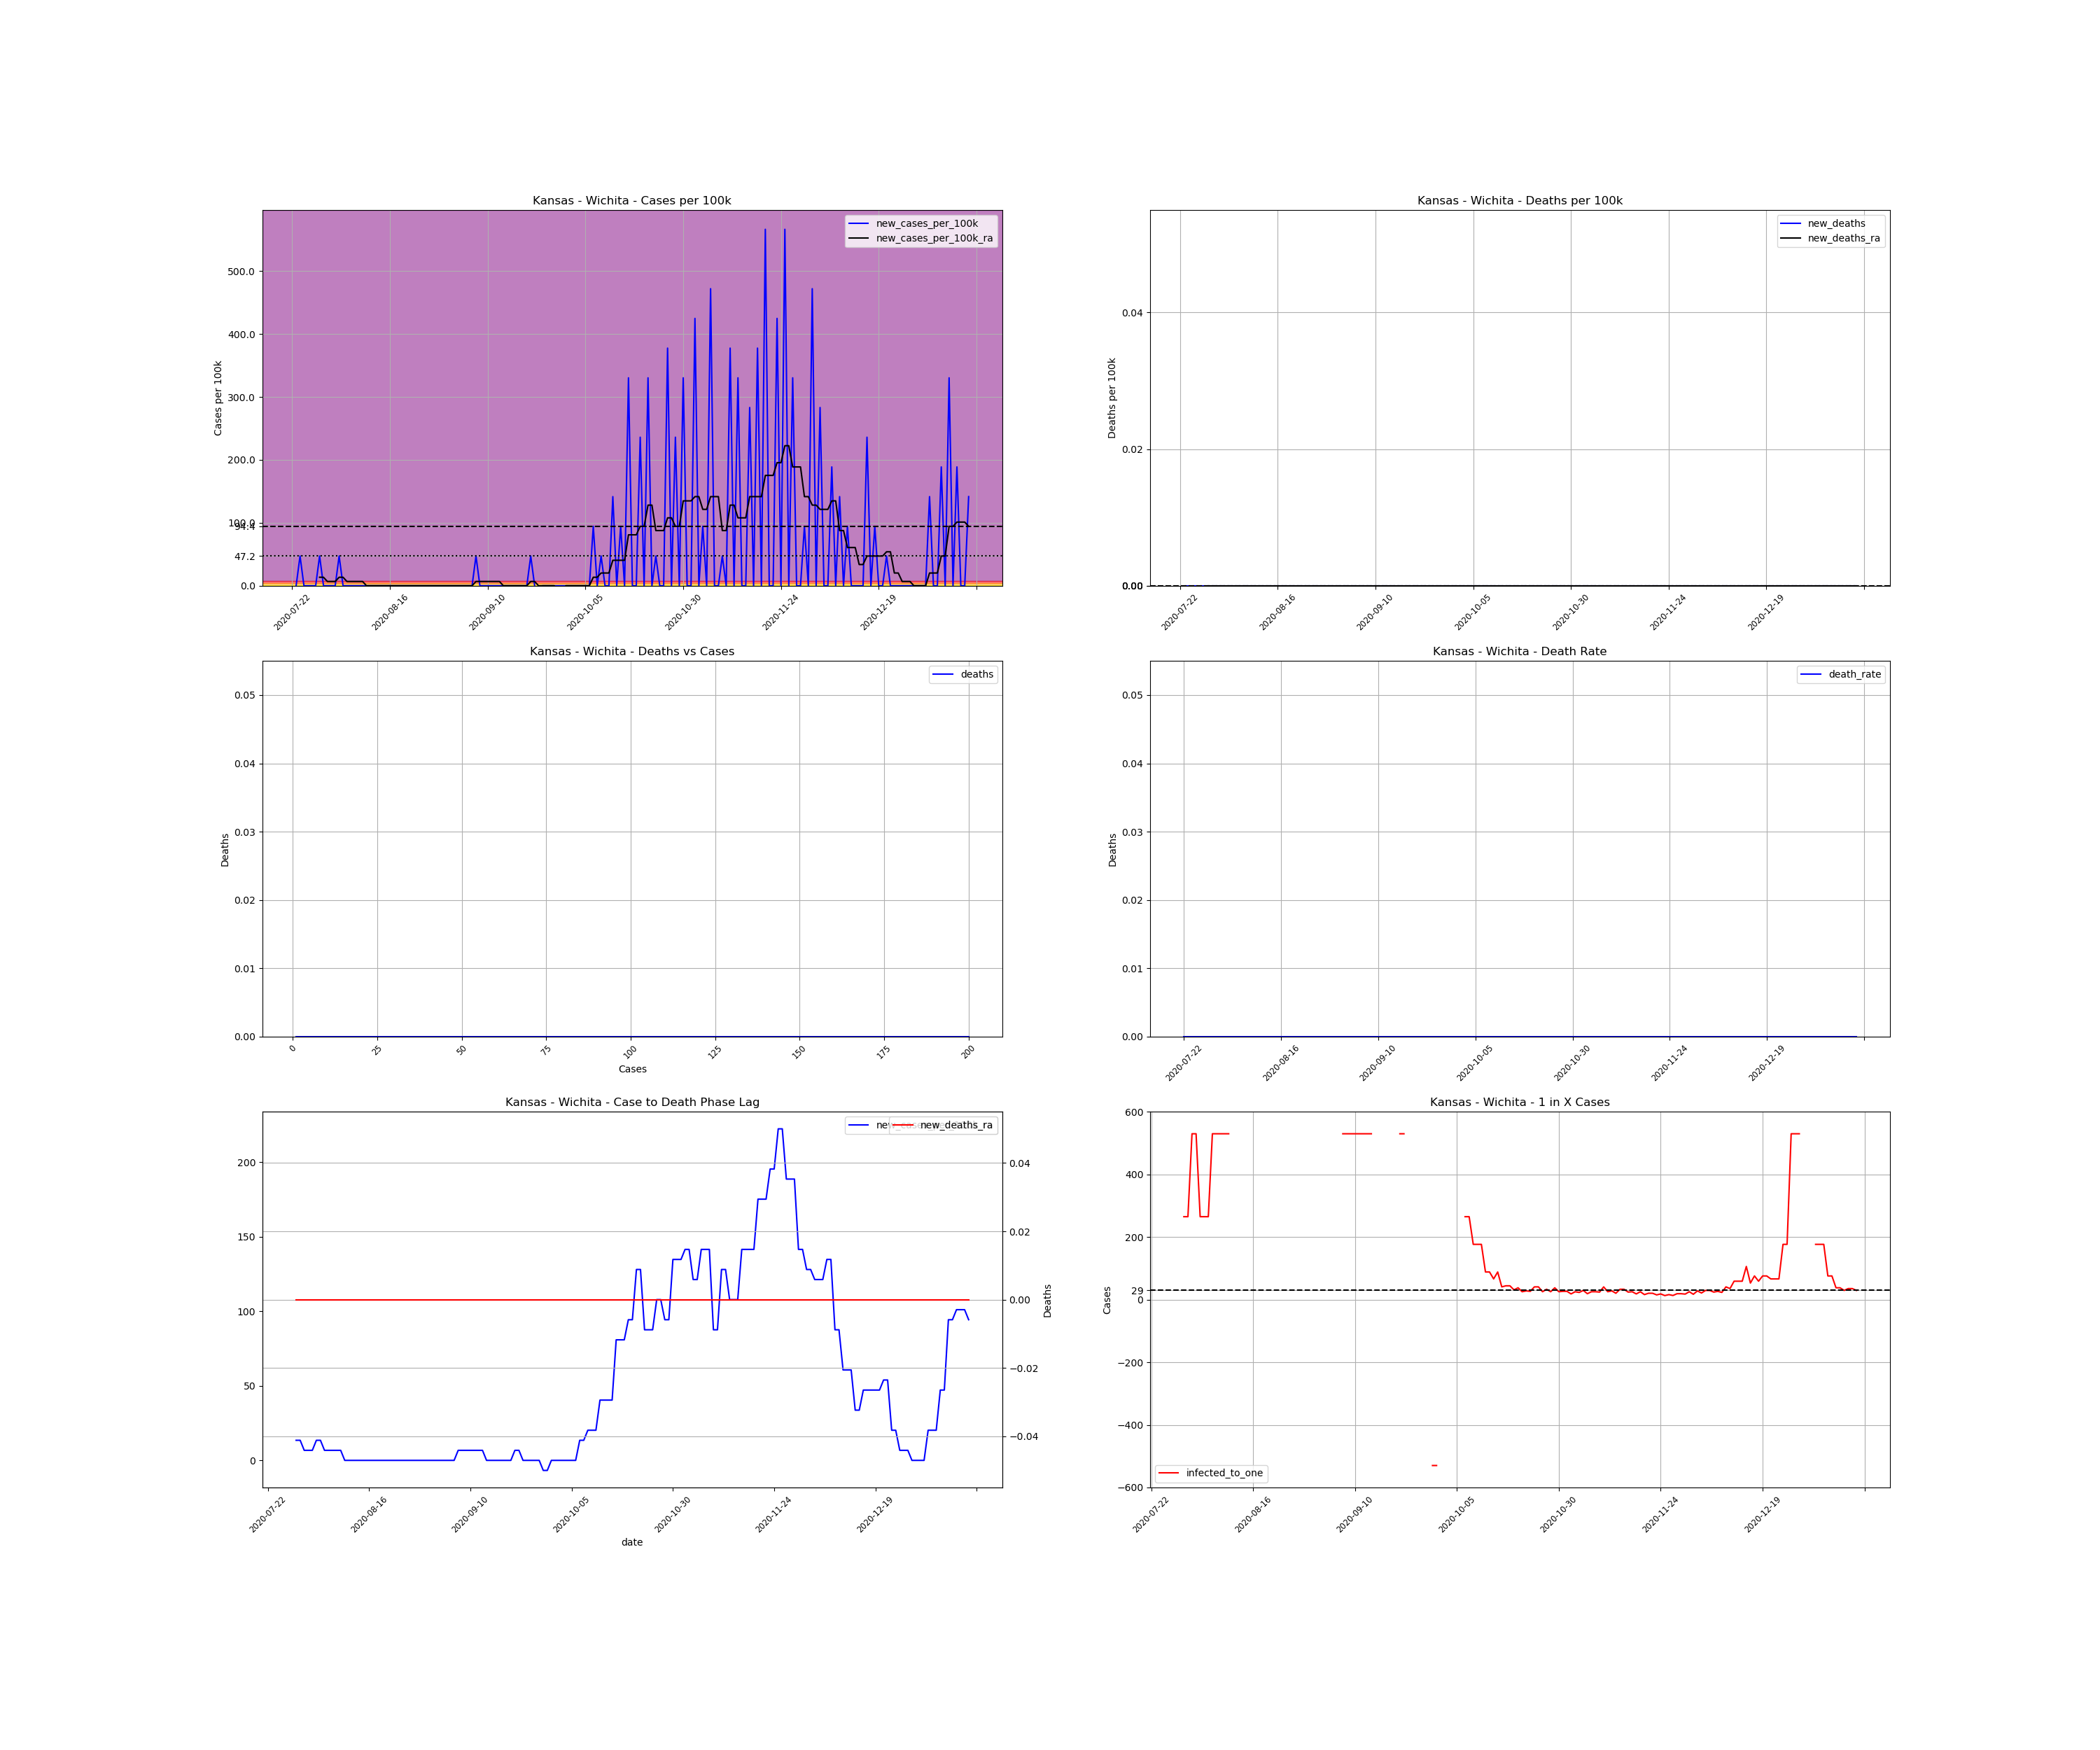

The table this chart was drawn from, first rows:
, date, county, state, fips, cases, deaths, COUNTY, STNAME, CTYNAME, POPESTIMATE2019, cases_per_100k, deaths_per_100k, death_rate, new_cases, new_cases_per_100k, new_deaths, new_cases_per_100k_ra, new_deaths_ra, active_cases, infected_to_one
885360, 2020-07-22, Wichita, Kansas, 20203, 1, 0.0, 203, Kansas, Wichita, 2119, 47.19, 0.0, 0.0, , , , , , , 
885361, 2020-07-23, Wichita, Kansas, 20203, 1, 0.0, 203, Kansas, Wichita, 2119, 47.19, 0.0, 0.0, 0.0, 0.0, 0.0, , , , 
885362, 2020-07-24, Wichita, Kansas, 20203, 2, 0.0, 203, Kansas, Wichita, 2119, 94.38, 0.0, 0.0, 1.0, 47.19, 0.0, , , , 
885363, 2020-07-25, Wichita, Kansas, 20203, 2, 0.0, 203, Kansas, Wichita, 2119, 94.38, 0.0, 0.0, 0.0, 0.0, 0.0, , , , 
885364, 2020-07-26, Wichita, Kansas, 20203, 2, 0.0, 203, Kansas, Wichita, 2119, 94.38, 0.0, 0.0, 0.0, 0.0, 0.0, , , , 
885365, 2020-07-27, Wichita, Kansas, 20203, 2, 0.0, 203, Kansas, Wichita, 2119, 94.38, 0.0, 0.0, 0.0, 0.0, 0.0, , , , 
885366, 2020-07-28, Wichita, Kansas, 20203, 2, 0.0, 203, Kansas, Wichita, 2119, 94.38, 0.0, 0.0, 0.0, 0.0, 0.0, , , , 
885367, 2020-07-29, Wichita, Kansas, 20203, 3, 0.0, 203, Kansas, Wichita, 2119, 141.6, 0.0, 0.0, 1.0, 47.19, 0.0, 13.48, 0.0, , 
885368, 2020-07-30, Wichita, Kansas, 20203, 3, 0.0, 203, Kansas, Wichita, 2119, 141.6, 0.0, 0.0, 0.0, 0.0, 0.0, 13.48, 0.0, 2.0, 264.9
885369, 2020-07-31, Wichita, Kansas, 20203, 3, 0.0, 203, Kansas, Wichita, 2119, 141.6, 0.0, 0.0, 0.0, 0.0, 0.0, 6.742, 0.0, 2.0, 264.9
885370, 2020-08-01, Wichita, Kansas, 20203, 3, 0.0, 203, Kansas, Wichita, 2119, 141.6, 0.0, 0.0, 0.0, 0.0, 0.0, 6.742, 0.0, 1.0, 529.8
885371, 2020-08-02, Wichita, Kansas, 20203, 3, 0.0, 203, Kansas, Wichita, 2119, 141.6, 0.0, 0.0, 0.0, 0.0, 0.0, 6.742, 0.0, 1.0, 529.8
885372, 2020-08-03, Wichita, Kansas, 20203, 4, 0.0, 203, Kansas, Wichita, 2119, 188.8, 0.0, 0.0, 1.0, 47.19, 0.0, 13.48, 0.0, 2.0, 264.9
885373, 2020-08-04, Wichita, Kansas, 20203, 4, 0.0, 203, Kansas, Wichita, 2119, 188.8, 0.0, 0.0, 0.0, 0.0, 0.0, 13.48, 0.0, 2.0, 264.9
885374, 2020-08-05, Wichita, Kansas, 20203, 4, 0.0, 203, Kansas, Wichita, 2119, 188.8, 0.0, 0.0, 0.0, 0.0, 0.0, 6.742, 0.0, 2.0, 264.9
885375, 2020-08-06, Wichita, Kansas, 20203, 4, 0.0, 203, Kansas, Wichita, 2119, 188.8, 0.0, 0.0, 0.0, 0.0, 0.0, 6.742, 0.0, 1.0, 529.8
885376, 2020-08-07, Wichita, Kansas, 20203, 4, 0.0, 203, Kansas, Wichita, 2119, 188.8, 0.0, 0.0, 0.0, 0.0, 0.0, 6.742, 0.0, 1.0, 529.8
885377, 2020-08-08, Wichita, Kansas, 20203, 4, 0.0, 203, Kansas, Wichita, 2119, 188.8, 0.0, 0.0, 0.0, 0.0, 0.0, 6.742, 0.0, 1.0, 529.8
885378, 2020-08-09, Wichita, Kansas, 20203, 4, 0.0, 203, Kansas, Wichita, 2119, 188.8, 0.0, 0.0, 0.0, 0.0, 0.0, 6.742, 0.0, 1.0, 529.8
885379, 2020-08-10, Wichita, Kansas, 20203, 4, 0.0, 203, Kansas, Wichita, 2119, 188.8, 0.0, 0.0, 0.0, 0.0, 0.0, 2.0301221021717147e-15, 0.0, 1.0, 529.8
885380, 2020-08-11, Wichita, Kansas, 20203, 4, 0.0, 203, Kansas, Wichita, 2119, 188.8, 0.0, 0.0, 0.0, 0.0, 0.0, 2.0301221021717147e-15, 0.0, 0.0, inf
885381, 2020-08-12, Wichita, Kansas, 20203, 4, 0.0, 203, Kansas, Wichita, 2119, 188.8, 0.0, 0.0, 0.0, 0.0, 0.0, 2.0301221021717147e-15, 0.0, 0.0, inf
885382, 2020-08-13, Wichita, Kansas, 20203, 4, 0.0, 203, Kansas, Wichita, 2119, 188.8, 0.0, 0.0, 0.0, 0.0, 0.0, 2.0301221021717147e-15, 0.0, 0.0, inf
885383, 2020-08-14, Wichita, Kansas, 20203, 4, 0.0, 203, Kansas, Wichita, 2119, 188.8, 0.0, 0.0, 0.0, 0.0, 0.0, 2.0301221021717147e-15, 0.0, 0.0, inf
885384, 2020-08-15, Wichita, Kansas, 20203, 4, 0.0, 203, Kansas, Wichita, 2119, 188.8, 0.0, 0.0, 0.0, 0.0, 0.0, 2.0301221021717147e-15, 0.0, 0.0, inf
885385, 2020-08-16, Wichita, Kansas, 20203, 4, 0.0, 203, Kansas, Wichita, 2119, 188.8, 0.0, 0.0, 0.0, 0.0, 0.0, 2.0301221021717147e-15, 0.0, 0.0, inf
885386, 2020-08-17, Wichita, Kansas, 20203, 4, 0.0, 203, Kansas, Wichita, 2119, 188.8, 0.0, 0.0, 0.0, 0.0, 0.0, 2.0301221021717147e-15, 0.0, 0.0, inf
885387, 2020-08-18, Wichita, Kansas, 20203, 4, 0.0, 203, Kansas, Wichita, 2119, 188.8, 0.0, 0.0, 0.0, 0.0, 0.0, 2.0301221021717147e-15, 0.0, 0.0, inf
885388, 2020-08-19, Wichita, Kansas, 20203, 4, 0.0, 203, Kansas, Wichita, 2119, 188.8, 0.0, 0.0, 0.0, 0.0, 0.0, 2.0301221021717147e-15, 0.0, 0.0, inf
885389, 2020-08-20, Wichita, Kansas, 20203, 4, 0.0, 203, Kansas, Wichita, 2119, 188.8, 0.0, 0.0, 0.0, 0.0, 0.0, 2.0301221021717147e-15, 0.0, 0.0, inf
885390, 2020-08-21, Wichita, Kansas, 20203, 4, 0.0, 203, Kansas, Wichita, 2119, 188.8, 0.0, 0.0, 0.0, 0.0, 0.0, 2.0301221021717147e-15, 0.0, 0.0, inf
885391, 2020-08-22, Wichita, Kansas, 20203, 4, 0.0, 203, Kansas, Wichita, 2119, 188.8, 0.0, 0.0, 0.0, 0.0, 0.0, 2.0301221021717147e-15, 0.0, 0.0, inf
885392, 2020-08-23, Wichita, Kansas, 20203, 4, 0.0, 203, Kansas, Wichita, 2119, 188.8, 0.0, 0.0, 0.0, 0.0, 0.0, 2.0301221021717147e-15, 0.0, 0.0, inf
885393, 2020-08-24, Wichita, Kansas, 20203, 4, 0.0, 203, Kansas, Wichita, 2119, 188.8, 0.0, 0.0, 0.0, 0.0, 0.0, 2.0301221021717147e-15, 0.0, 0.0, inf
885394, 2020-08-25, Wichita, Kansas, 20203, 4, 0.0, 203, Kansas, Wichita, 2119, 188.8, 0.0, 0.0, 0.0, 0.0, 0.0, 2.0301221021717147e-15, 0.0, 0.0, inf
885395, 2020-08-26, Wichita, Kansas, 20203, 4, 0.0, 203, Kansas, Wichita, 2119, 188.8, 0.0, 0.0, 0.0, 0.0, 0.0, 2.0301221021717147e-15, 0.0, 0.0, inf
885396, 2020-08-27, Wichita, Kansas, 20203, 4, 0.0, 203, Kansas, Wichita, 2119, 188.8, 0.0, 0.0, 0.0, 0.0, 0.0, 2.0301221021717147e-15, 0.0, 0.0, inf
885397, 2020-08-28, Wichita, Kansas, 20203, 4, 0.0, 203, Kansas, Wichita, 2119, 188.8, 0.0, 0.0, 0.0, 0.0, 0.0, 2.0301221021717147e-15, 0.0, 0.0, inf
885398, 2020-08-29, Wichita, Kansas, 20203, 4, 0.0, 203, Kansas, Wichita, 2119, 188.8, 0.0, 0.0, 0.0, 0.0, 0.0, 2.0301221021717147e-15, 0.0, 0.0, inf
885399, 2020-08-30, Wichita, Kansas, 20203, 4, 0.0, 203, Kansas, Wichita, 2119, 188.8, 0.0, 0.0, 0.0, 0.0, 0.0, 2.0301221021717147e-15, 0.0, 0.0, inf
885400, 2020-08-31, Wichita, Kansas, 20203, 4, 0.0, 203, Kansas, Wichita, 2119, 188.8, 0.0, 0.0, 0.0, 0.0, 0.0, 2.0301221021717147e-15, 0.0, 0.0, inf
885401, 2020-09-01, Wichita, Kansas, 20203, 4, 0.0, 203, Kansas, Wichita, 2119, 188.8, 0.0, 0.0, 0.0, 0.0, 0.0, 2.0301221021717147e-15, 0.0, 0.0, inf
885402, 2020-09-02, Wichita, Kansas, 20203, 4, 0.0, 203, Kansas, Wichita, 2119, 188.8, 0.0, 0.0, 0.0, 0.0, 0.0, 2.0301221021717147e-15, 0.0, 0.0, inf
885403, 2020-09-03, Wichita, Kansas, 20203, 4, 0.0, 203, Kansas, Wichita, 2119, 188.8, 0.0, 0.0, 0.0, 0.0, 0.0, 2.0301221021717147e-15, 0.0, 0.0, inf
885404, 2020-09-04, Wichita, Kansas, 20203, 4, 0.0, 203, Kansas, Wichita, 2119, 188.8, 0.0, 0.0, 0.0, 0.0, 0.0, 2.0301221021717147e-15, 0.0, 0.0, inf
885405, 2020-09-05, Wichita, Kansas, 20203, 4, 0.0, 203, Kansas, Wichita, 2119, 188.8, 0.0, 0.0, 0.0, 0.0, 0.0, 2.0301221021717147e-15, 0.0, 0.0, inf
885406, 2020-09-06, Wichita, Kansas, 20203, 4, 0.0, 203, Kansas, Wichita, 2119, 188.8, 0.0, 0.0, 0.0, 0.0, 0.0, 2.0301221021717147e-15, 0.0, 0.0, inf
885407, 2020-09-07, Wichita, Kansas, 20203, 5, 0.0, 203, Kansas, Wichita, 2119, 236, 0.0, 0.0, 1.0, 47.19, 0.0, 6.742, 0.0, 1.0, 529.8
885408, 2020-09-08, Wichita, Kansas, 20203, 5, 0.0, 203, Kansas, Wichita, 2119, 236, 0.0, 0.0, 0.0, 0.0, 0.0, 6.742, 0.0, 1.0, 529.8
885409, 2020-09-09, Wichita, Kansas, 20203, 5, 0.0, 203, Kansas, Wichita, 2119, 236, 0.0, 0.0, 0.0, 0.0, 0.0, 6.742, 0.0, 1.0, 529.8
885410, 2020-09-10, Wichita, Kansas, 20203, 5, 0.0, 203, Kansas, Wichita, 2119, 236, 0.0, 0.0, 0.0, 0.0, 0.0, 6.742, 0.0, 1.0, 529.8
885411, 2020-09-11, Wichita, Kansas, 20203, 5, 0.0, 203, Kansas, Wichita, 2119, 236, 0.0, 0.0, 0.0, 0.0, 0.0, 6.742, 0.0, 1.0, 529.8
885412, 2020-09-12, Wichita, Kansas, 20203, 5, 0.0, 203, Kansas, Wichita, 2119, 236, 0.0, 0.0, 0.0, 0.0, 0.0, 6.742, 0.0, 1.0, 529.8
885413, 2020-09-13, Wichita, Kansas, 20203, 5, 0.0, 203, Kansas, Wichita, 2119, 236, 0.0, 0.0, 0.0, 0.0, 0.0, 6.742, 0.0, 1.0, 529.8
885414, 2020-09-14, Wichita, Kansas, 20203, 5, 0.0, 203, Kansas, Wichita, 2119, 236, 0.0, 0.0, 0.0, 0.0, 0.0, 2.0301221021717147e-15, 0.0, 1.0, 529.8
885415, 2020-09-15, Wichita, Kansas, 20203, 5, 0.0, 203, Kansas, Wichita, 2119, 236, 0.0, 0.0, 0.0, 0.0, 0.0, 2.0301221021717147e-15, 0.0, 0.0, inf
885416, 2020-09-16, Wichita, Kansas, 20203, 5, 0.0, 203, Kansas, Wichita, 2119, 236, 0.0, 0.0, 0.0, 0.0, 0.0, 2.0301221021717147e-15, 0.0, 0.0, inf
885417, 2020-09-17, Wichita, Kansas, 20203, 5, 0.0, 203, Kansas, Wichita, 2119, 236, 0.0, 0.0, 0.0, 0.0, 0.0, 2.0301221021717147e-15, 0.0, 0.0, inf
885418, 2020-09-18, Wichita, Kansas, 20203, 5, 0.0, 203, Kansas, Wichita, 2119, 236, 0.0, 0.0, 0.0, 0.0, 0.0, 2.0301221021717147e-15, 0.0, 0.0, inf
885419, 2020-09-19, Wichita, Kansas, 20203, 5, 0.0, 203, Kansas, Wichita, 2119, 236, 0.0, 0.0, 0.0, 0.0, 0.0, 2.0301221021717147e-15, 0.0, 0.0, inf
... 114 more rows
